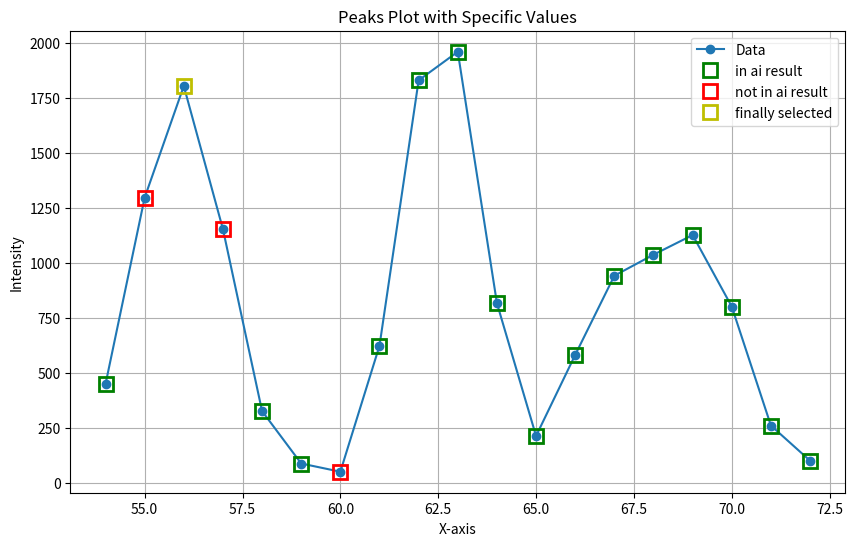

The matplotlib source for this figure:
import matplotlib.pyplot as plt

def plot_peaks_with_specific_values(data, specific_x, value_list):
    """
    绘制数据，并根据特定条件标记点，并在右上角添加指示。

    参数:
    data (dict): 包含横坐标和对应强度值的字典。
    specific_x (int): 要用黄色标记的特定横坐标。
    value_list (list): 要用红色标记的横坐标列表。
    """

    # 提取横坐标和纵坐标
    x = list(data.keys())
    y = list(data.values())

    plt.figure(figsize=(10, 6))
    plt.plot(x, y, marker='o', label='Data')

    # 标记特定横坐标对应的点
    yellow_label_added = False
    red_label_added = False
    green_label_added = False

    for i in range(len(x)):
        if x[i] == specific_x:
            if not yellow_label_added:
                plt.plot(x[i], y[i], "ys", markersize=10, markerfacecolor='none', markeredgewidth=2, label='finally selected')
                yellow_label_added = True
            else:
                plt.plot(x[i], y[i], "ys", markersize=10, markerfacecolor='none', markeredgewidth=2)
        elif x[i] in value_list:
            if not red_label_added:
                plt.plot(x[i], y[i], "rs", markersize=10, markerfacecolor='none', markeredgewidth=2, label='not in ai result')
                red_label_added = True
            else:
                plt.plot(x[i], y[i], "rs", markersize=10, markerfacecolor='none', markeredgewidth=2)
        else:
            if not green_label_added:
                plt.plot(x[i], y[i], "gs", markersize=10, markerfacecolor='none', markeredgewidth=2, label='in ai result')
                green_label_added = True
            else:
                plt.plot(x[i], y[i], "gs", markersize=10, markerfacecolor='none', markeredgewidth=2)

    # 设置图表标题和坐标轴标签
    plt.title('Peaks Plot with Specific Values')
    plt.xlabel('X-axis')
    plt.ylabel('Intensity')

    # 显示图例
    plt.legend(loc='upper right')

    # 显示网格
    plt.grid(True)

    # 显示图表
    plt.show()

# 示例数据
data = {
    54: 449.3646893061633, 55: 1297.3446535116513, 56: 1805.3129851344728, 57: 1154.4329930468359,
    58: 326.8625193847768, 59: 88.41092178101773, 60: 51.0890213776857, 61: 624.067918662831,
    62: 1831.24690567159, 63: 1961.3456440598800, 64: 817.753806314575, 65: 213.5667589003967,
    66: 582.423872761227, 67: 942.5185305268745, 68: 1038.215331320959, 69: 1127.561087995556,
    70: 801.99001515015, 71: 261.089817516190, 72: 101.204167635102
}

# 设置要标记的特定横坐标
specific_x = 56

# 设置要用红色标记的横坐标列表
value_list = [55, 57, 60]

# 绘制数据并标记显著的峰值点及特定横坐标对应的点
plot_peaks_with_specific_values(data, specific_x, value_list)
